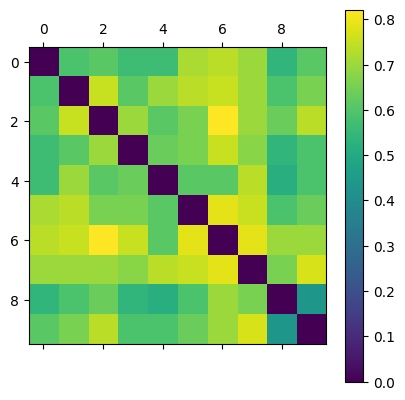

The data file committed next to this chart (first rows):
0.000000000000000000e+00, 5.901639344262294973e-01, 6.129032258064516236e-01, 5.666666666666666519e-01, 5.666666666666666519e-01, 7.164179104477612636e-01, 7.352941176470588758e-01, 6.969696969696970168e-01, 5.423728813559322015e-01, 6.129032258064516236e-01
5.901639344262294973e-01, 0.000000000000000000e+00, 7.536231884057971175e-01, 6.129032258064516236e-01, 6.969696969696970168e-01, 7.352941176470588758e-01, 7.536231884057971175e-01, 6.969696969696970168e-01, 5.901639344262294973e-01, 6.562500000000000000e-01
6.129032258064516236e-01, 7.536231884057971175e-01, 0.000000000000000000e+00, 6.969696969696970168e-01, 6.129032258064516236e-01, 6.562500000000000000e-01, 8.219178082191780366e-01, 6.969696969696970168e-01, 6.349206349206348854e-01, 7.352941176470588758e-01
5.666666666666666519e-01, 6.129032258064516236e-01, 6.969696969696970168e-01, 0.000000000000000000e+00, 6.349206349206348854e-01, 6.562500000000000000e-01, 7.536231884057971175e-01, 6.769230769230769607e-01, 5.423728813559322015e-01, 5.901639344262294973e-01
5.666666666666666519e-01, 6.969696969696970168e-01, 6.129032258064516236e-01, 6.349206349206348854e-01, 0.000000000000000000e+00, 6.129032258064516236e-01, 6.129032258064516236e-01, 7.352941176470588758e-01, 5.172413793103447510e-01, 5.901639344262294973e-01
7.164179104477612636e-01, 7.352941176470588758e-01, 6.562500000000000000e-01, 6.562500000000000000e-01, 6.129032258064516236e-01, 0.000000000000000000e+00, 7.887323943661972425e-01, 7.536231884057971175e-01, 5.901639344262294973e-01, 6.349206349206348854e-01
7.352941176470588758e-01, 7.536231884057971175e-01, 8.219178082191780366e-01, 7.536231884057971175e-01, 6.129032258064516236e-01, 7.887323943661972425e-01, 0.000000000000000000e+00, 7.887323943661972425e-01, 6.969696969696970168e-01, 6.969696969696970168e-01
6.969696969696970168e-01, 6.969696969696970168e-01, 6.969696969696970168e-01, 6.769230769230769607e-01, 7.352941176470588758e-01, 7.536231884057971175e-01, 7.887323943661972425e-01, 0.000000000000000000e+00, 6.562500000000000000e-01, 7.714285714285714635e-01
5.423728813559322015e-01, 5.901639344262294973e-01, 6.349206349206348854e-01, 5.423728813559322015e-01, 5.172413793103447510e-01, 5.901639344262294973e-01, 6.969696969696970168e-01, 6.562500000000000000e-01, 0.000000000000000000e+00, 4.363636363636363980e-01
6.129032258064516236e-01, 6.562500000000000000e-01, 7.352941176470588758e-01, 5.901639344262294973e-01, 5.901639344262294973e-01, 6.349206349206348854e-01, 6.969696969696970168e-01, 7.714285714285714635e-01, 4.363636363636363980e-01, 0.000000000000000000e+00
